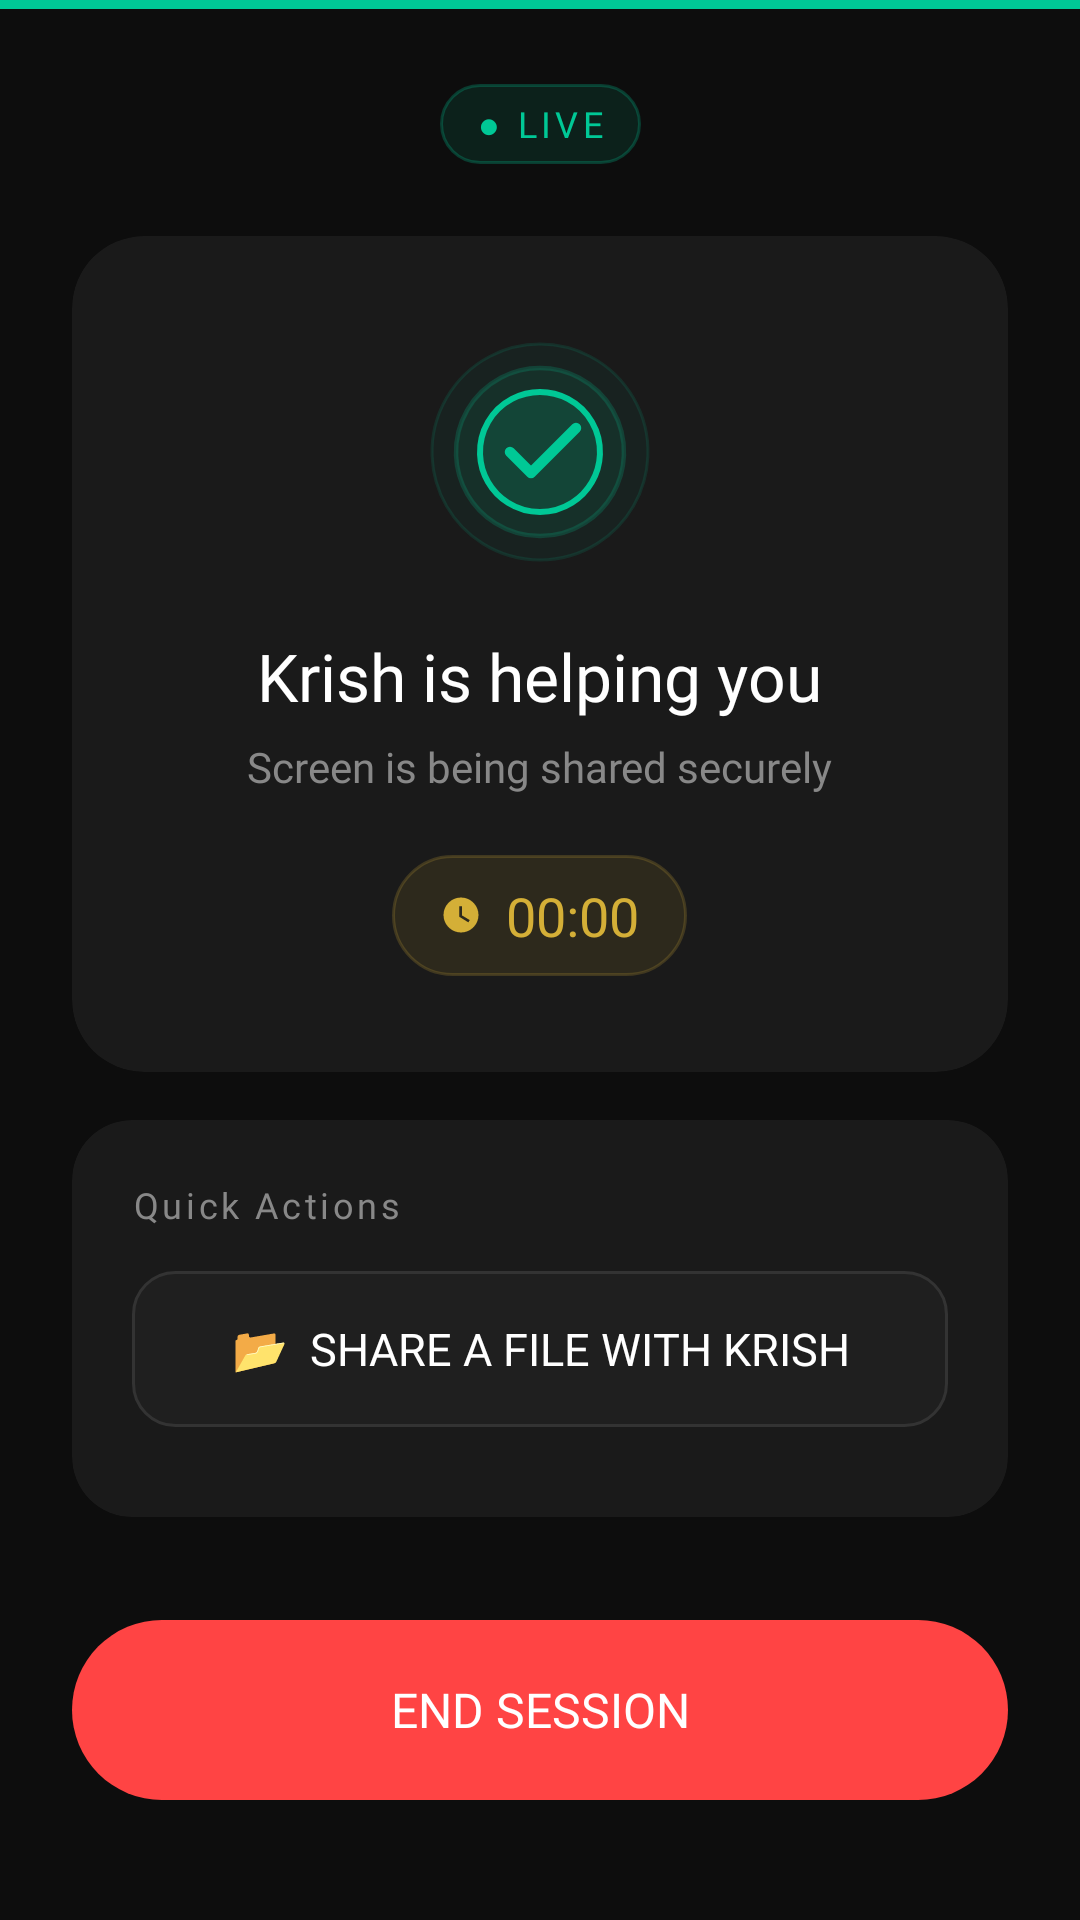

Reconstruct the res/layout file that produces this screen, plus the resources it refers to.
<!-- AndroidManifest.xml: application theme Theme.ChitraAI -->
<!-- res/layout/activity_session.xml -->
<?xml version="1.0" encoding="utf-8"?>
<androidx.constraintlayout.widget.ConstraintLayout
    xmlns:android="http://schemas.android.com/apk/res/android"
    xmlns:app="http://schemas.android.com/apk/res-auto"
    android:layout_width="match_parent"
    android:layout_height="match_parent"
    android:background="@color/bg_dark">

    
    <View
        android:layout_width="match_parent"
        android:layout_height="3dp"
        android:background="@color/primary_green"
        app:layout_constraintTop_toTopOf="parent" />

    
    <TextView
        android:id="@+id/tv_connected_badge"
        android:layout_width="wrap_content"
        android:layout_height="wrap_content"
        android:text="● LIVE"
        android:textColor="@color/primary_green"
        android:textSize="12sp"
        android:fontFamily="@font/inter_semibold"
        android:letterSpacing="0.12"
        android:background="@drawable/badge_live"
        android:paddingStart="12dp"
        android:paddingEnd="12dp"
        android:paddingTop="5dp"
        android:paddingBottom="5dp"
        android:layout_marginTop="28dp"
        app:layout_constraintTop_toTopOf="parent"
        app:layout_constraintStart_toStartOf="parent"
        app:layout_constraintEnd_toEndOf="parent" />

    
    <androidx.cardview.widget.CardView
        android:id="@+id/cardSession"
        android:layout_width="0dp"
        android:layout_height="wrap_content"
        android:layout_marginStart="24dp"
        android:layout_marginEnd="24dp"
        android:layout_marginTop="24dp"
        app:cardBackgroundColor="@color/card_bg"
        app:cardCornerRadius="24dp"
        app:cardElevation="0dp"
        app:layout_constraintTop_toBottomOf="@+id/tv_connected_badge"
        app:layout_constraintStart_toStartOf="parent"
        app:layout_constraintEnd_toEndOf="parent">

        <LinearLayout
            android:layout_width="match_parent"
            android:layout_height="wrap_content"
            android:orientation="vertical"
            android:gravity="center"
            android:padding="32dp">

            
            <ImageView
                android:id="@+id/iv_connected_indicator"
                android:layout_width="80dp"
                android:layout_height="80dp"
                android:src="@drawable/ic_connected_ring"
                android:contentDescription="Connected"
                android:layout_marginBottom="20dp" />

            <TextView
                android:id="@+id/tv_session_status"
                android:layout_width="wrap_content"
                android:layout_height="wrap_content"
                android:text="Krish is helping you"
                android:textColor="@color/white"
                android:textSize="22sp"
                android:fontFamily="@font/poppins_semibold"
                android:gravity="center" />

            <TextView
                android:layout_width="wrap_content"
                android:layout_height="wrap_content"
                android:text="Screen is being shared securely"
                android:textColor="@color/text_secondary"
                android:textSize="14sp"
                android:fontFamily="@font/inter_regular"
                android:gravity="center"
                android:layout_marginTop="6dp" />

            
            <LinearLayout
                android:layout_width="wrap_content"
                android:layout_height="wrap_content"
                android:orientation="horizontal"
                android:gravity="center_vertical"
                android:background="@drawable/duration_badge"
                android:paddingStart="16dp"
                android:paddingEnd="16dp"
                android:paddingTop="8dp"
                android:paddingBottom="8dp"
                android:layout_marginTop="20dp">

                <ImageView
                    android:layout_width="14dp"
                    android:layout_height="14dp"
                    android:src="@drawable/ic_clock"
                    android:contentDescription="Duration" />

                <TextView
                    android:id="@+id/tv_session_duration"
                    android:layout_width="wrap_content"
                    android:layout_height="wrap_content"
                    android:text="00:00"
                    android:textColor="@color/accent_gold"
                    android:textSize="18sp"
                    android:fontFamily="@font/poppins_semibold"
                    android:layout_marginStart="8dp" />

            </LinearLayout>

        </LinearLayout>
    </androidx.cardview.widget.CardView>

    
    <androidx.cardview.widget.CardView
        android:id="@+id/cardActions"
        android:layout_width="0dp"
        android:layout_height="wrap_content"
        android:layout_marginStart="24dp"
        android:layout_marginEnd="24dp"
        android:layout_marginTop="16dp"
        app:cardBackgroundColor="@color/card_bg"
        app:cardCornerRadius="20dp"
        app:cardElevation="0dp"
        app:layout_constraintTop_toBottomOf="@+id/cardSession"
        app:layout_constraintStart_toStartOf="parent"
        app:layout_constraintEnd_toEndOf="parent">

        <LinearLayout
            android:layout_width="match_parent"
            android:layout_height="wrap_content"
            android:orientation="vertical"
            android:padding="20dp">

            <TextView
                android:layout_width="wrap_content"
                android:layout_height="wrap_content"
                android:text="Quick Actions"
                android:textColor="@color/text_secondary"
                android:textSize="12sp"
                android:fontFamily="@font/inter_semibold"
                android:letterSpacing="0.1"
                android:layout_marginBottom="14dp" />

            <Button
                android:id="@+id/btn_share_file"
                android:layout_width="match_parent"
                android:layout_height="52dp"
                android:text="📂  Share a File with Krish"
                android:textColor="@color/white"
                android:textSize="15sp"
                android:fontFamily="@font/inter_semibold"
                android:background="@drawable/btn_secondary"
                android:stateListAnimator="@null"
                android:layout_marginBottom="10dp" />

        </LinearLayout>
    </androidx.cardview.widget.CardView>

    
    <Button
        android:id="@+id/btn_end_session"
        android:layout_width="0dp"
        android:layout_height="60dp"
        android:text="End Session"
        android:textColor="@color/white"
        android:textSize="16sp"
        android:fontFamily="@font/poppins_semibold"
        android:background="@drawable/btn_danger"
        android:stateListAnimator="@null"
        android:layout_marginStart="24dp"
        android:layout_marginEnd="24dp"
        android:layout_marginBottom="40dp"
        app:layout_constraintBottom_toBottomOf="parent"
        app:layout_constraintStart_toStartOf="parent"
        app:layout_constraintEnd_toEndOf="parent" />

</androidx.constraintlayout.widget.ConstraintLayout>
<!-- resources referenced by this layout -->
<resources>
  <color name="accent_gold">#D4AF37</color>
  <color name="bg_dark">#0D0D0D</color>
  <color name="card_bg">#1A1A1A</color>
  <color name="primary_green">#00C896</color>
  <color name="text_secondary">#888888</color>
  <color name="white">#FFFFFF</color>
  <!-- drawable badge_live (drawable) -->
  <?xml version="1.0" encoding="utf-8"?>
  <shape xmlns:android="http://schemas.android.com/apk/res/android"
      android:shape="rectangle">
      <solid android:color="#1A00C896" />
      <corners android:radius="20dp" />
      <stroke android:width="1dp" android:color="#4000C896" />
  </shape>
  <!-- drawable btn_danger (drawable) -->
  <?xml version="1.0" encoding="utf-8"?>
  <selector xmlns:android="http://schemas.android.com/apk/res/android">
      <item android:state_pressed="true">
          <shape android:shape="rectangle">
              <solid android:color="@color/danger_red_dark" />
              <corners android:radius="32dp" />
          </shape>
      </item>
      <item>
          <shape android:shape="rectangle">
              <solid android:color="@color/danger_red" />
              <corners android:radius="32dp" />
          </shape>
      </item>
  </selector>
  <!-- drawable btn_secondary (drawable) -->
  <?xml version="1.0" encoding="utf-8"?>
  <selector xmlns:android="http://schemas.android.com/apk/res/android">
      <item android:state_pressed="true">
          <shape android:shape="rectangle">
              <solid android:color="#2A2A2A" />
              <corners android:radius="14dp" />
              <stroke android:width="1dp" android:color="@color/primary_green" />
          </shape>
      </item>
      <item>
          <shape android:shape="rectangle">
              <solid android:color="#1F1F1F" />
              <corners android:radius="14dp" />
              <stroke android:width="1dp" android:color="#333333" />
          </shape>
      </item>
  </selector>
  <!-- drawable duration_badge (drawable) -->
  <?xml version="1.0" encoding="utf-8"?>
  <shape xmlns:android="http://schemas.android.com/apk/res/android"
      android:shape="rectangle">
      <solid android:color="#1AD4AF37" />
      <corners android:radius="20dp" />
      <stroke android:width="1dp" android:color="#33D4AF37" />
  </shape>
  <!-- drawable ic_clock (drawable) -->
  <?xml version="1.0" encoding="utf-8"?>
  <vector xmlns:android="http://schemas.android.com/apk/res/android"
      android:width="24dp"
      android:height="24dp"
      android:viewportWidth="24"
      android:viewportHeight="24">
      <path
          android:fillColor="#D4AF37"
          android:pathData="M12,2A10,10 0 0,0 2,12A10,10 0 0,0 12,22A10,10 0 0,0 22,12A10,10 0 0,0 12,2M16.2,16.2L11,13V7H12.5V12.2L17,14.9L16.2,16.2Z" />
  </vector>
  <style name="Theme.ChitraAI" parent="Theme.MaterialComponents.DayNight.NoActionBar">
          <item name="colorPrimary">@color/primary_green</item>
          <item name="colorPrimaryVariant">@color/primary_green_dark</item>
          <item name="colorOnPrimary">@color/bg_dark</item>
          <item name="colorSecondary">@color/accent_gold</item>
          <item name="colorOnSecondary">@color/bg_dark</item>
          <item name="android:colorBackground">@color/bg_dark</item>
          <item name="colorSurface">@color/card_bg</item>
          <item name="colorOnSurface">@color/white</item>
          <item name="android:statusBarColor">@color/bg_dark</item>
          <item name="android:navigationBarColor">@color/bg_dark</item>
          <item name="android:windowLightStatusBar">false</item>
          <item name="android:textColor">@color/white</item>
      </style>
  <color name="danger_red_dark">#CC2222</color>
  <color name="danger_red">#FF4444</color>
  <color name="primary_green_dark">#00A87E</color>
</resources>
